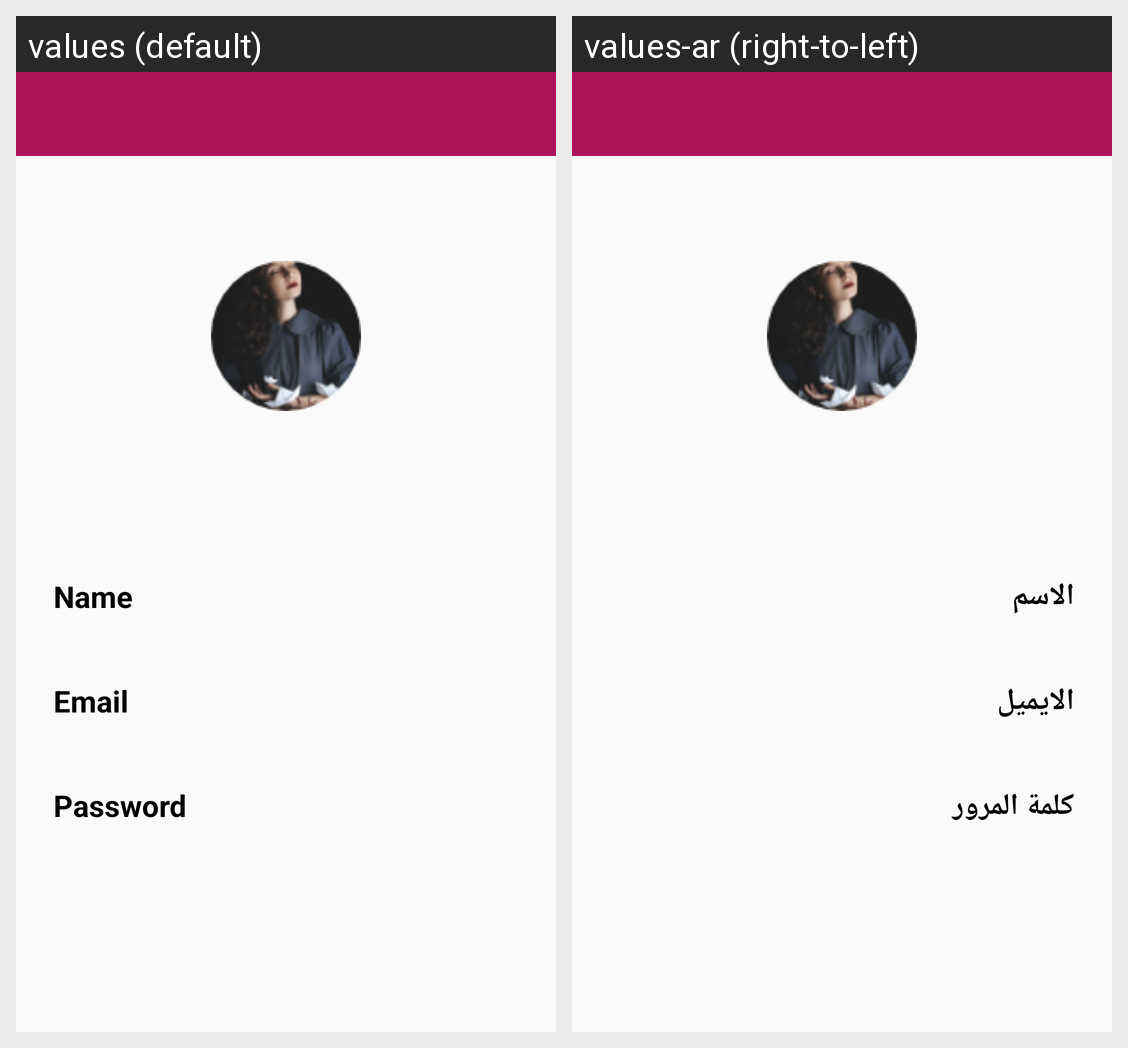

Strings drawn on this Android screen and how each of the app's shown locales translates them:
Android screen res/layout/activity_profile.xml rendered under 2 locales, left to right: values (default), values-ar (right-to-left). Device: Nexus 5 (rendered at 1080×1920; each locale shown at half size, 540×960, under a caption strip naming it); theme AppTheme.
Strings drawn on this screen, with the default value and each locale's value (text and hints the layout hard-codes, and strings that could not be matched under every locale, appear in the picture but are not listed):

username
  values: Name
  values-ar: الاسم

email
  values: Email
  values-ar: الايميل

password
  values: Password
  values-ar: كلمة المرور
